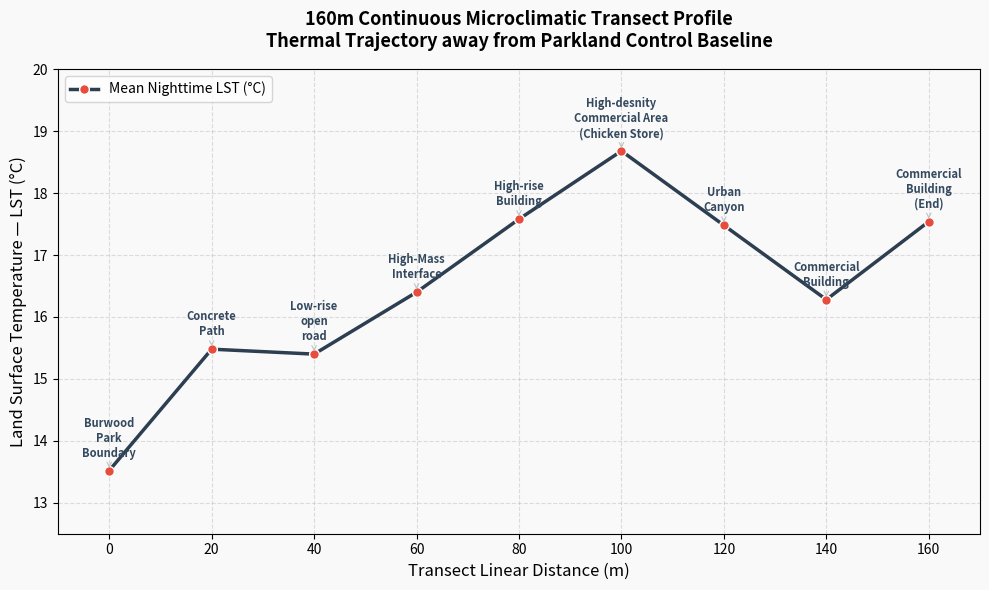

This chart was generated by the following Python code:
import numpy as np
import matplotlib.pyplot as plt

# ── Data Compilation ─────────────────────────────────────────────────────────
distance = np.array([0, 20, 40, 60, 80, 100, 120, 140, 160])
temperature = np.array([13.52, 15.48, 15.40, 16.40, 17.58, 18.68, 17.48, 16.28, 17.54])

# Labels for specific landmarks to plot along the curve
landmarks = {
    0: "Burwood\nPark\nBoundary",
    20: "Concrete\nPath",
    40: "Low-rise\nopen\nroad",
    60: "High-Mass\nInterface",
    80: "High-rise\nBuilding",
    100: "High-desnity\nCommercial Area\n(Chicken Store)",
    120: "Urban\nCanyon",
    140: "Commercial\nBuilding",
    160: "Commercial\nBuilding\n(End)"
}

# ── Plot Customization ───────────────────────────────────────────────────────
fig, ax = plt.subplots(figsize=(10, 6))
fig.patch.set_facecolor("#f9f9f9")
ax.set_facecolor("#f9f9f9")

# Plotting the continuous microclimatic wave line
ax.plot(distance, temperature, color="#2c3e50", linewidth=2.5, marker="o", 
        markersize=7, markerfacecolor="#e74c3c", markeredgecolor="white", 
        label="Mean Nighttime LST (°C)")

# Adding visual text markers for your real-world geographic features
for dist, label in landmarks.items():
    idx = np.where(distance == dist)[0][0]
    ax.annotate(label, (dist, temperature[idx]), textcoords="offset points", 
                xytext=(0,10), ha='center', fontsize=8, fontweight="bold",
                color="#34495e", arrowprops=dict(arrowstyle="->", color="#bdc3c7", lw=0.8))

# Formatting Axes and Titles
ax.set_xlabel("Transect Linear Distance (m)", fontsize=12, fontweight="medium")
ax.set_ylabel("Land Surface Temperature — LST (°C)", fontsize=12, fontweight="medium")
ax.set_title("160m Continuous Microclimatic Transect Profile\nThermal Trajectory away from Parkland Control Baseline", 
             fontsize=13, fontweight="bold", pad=16)

# Aesthetics
ax.set_xlim(-10, 170)
ax.set_ylim(12.5, 20.0)
ax.grid(True, linestyle="--", alpha=0.4, zorder=1)
ax.legend(loc="upper left", fontsize=10)

plt.tight_layout()
plt.savefig("transect_wave_profile.png", dpi=150, bbox_inches="tight")
plt.show()
print("Transect line profile successfully saved as 'transect_wave_profile.png'!")
